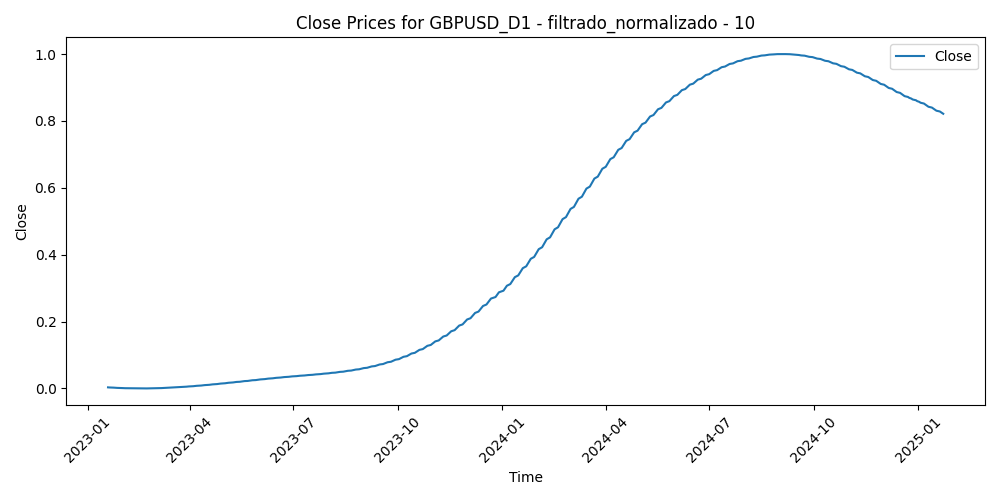

The file beside this chart, header and first rows:
Time, Close, Volume, diferencia_media_10
2023-01-19, 0.003256, 0.5142, 0.2396
2023-01-20, 0.002955, 0.4214, 0.2793
2023-01-23, 0.002669, 0.407, 0.3486
2023-01-24, 0.002397, 0.3946, 0.449
2023-01-25, 0.002139, 0.401, 0.3858
2023-01-26, 0.001896, 0.3716, 0.4024
2023-01-27, 0.001667, 0.3104, 0.4537
2023-01-30, 0.001452, 0.3987, 0.5634
2023-01-31, 0.001252, 0.3658, 0.6245
2023-02-01, 0.001066, 0.412, 0.5354
2023-02-02, 0.0008948, 0.535, 0.7644
2023-02-03, 0.0007384, 0.4825, 1
2023-02-06, 0.0005969, 0.4157, 0.9931
2023-02-07, 0.0004702, 0.4813, 0.8963
2023-02-08, 0.0003584, 0.3602, 0.799
2023-02-09, 0.0002617, 0.3957, 0.667
2023-02-10, 0.00018, 0.4138, 0.7178
2023-02-13, 0.0001134, 0.3291, 0.5332
2023-02-14, 6.206235939032467e-05, 0.5368, 0.4471
2023-02-15, 2.5997427709256726e-05, 0.4499, 0.6333
2023-02-16, 5.286251596459124e-06, 0.5052, 0.6721
2023-02-17, 0.0, 0.471, 0.5787
2023-02-20, 1.0158182874420163e-05, 0.3182, 0.5818
2023-02-21, 3.5573674043831716e-05, 0.5003, 0.4706
2023-02-22, 7.60076883281613e-05, 0.4812, 0.5801
2023-02-23, 0.0001312, 0.4467, 0.614
2023-02-24, 0.000201, 0.5196, 0.7262
2023-02-27, 0.000285, 0.4319, 0.4991
2023-02-28, 0.0003832, 0.4122, 0.5421
2023-03-01, 0.0004951, 0.524, 0.5335
2023-03-02, 0.0006206, 0.4617, 0.6633
2023-03-03, 0.0007595, 0.3674, 0.4989
2023-03-06, 0.0009115, 0.3462, 0.5255
2023-03-07, 0.001076, 0.4542, 0.8227
2023-03-08, 0.001254, 0.3565, 0.7574
2023-03-09, 0.001444, 0.3521, 0.6035
2023-03-10, 0.001646, 0.627, 0.432
2023-03-13, 0.00186, 0.8294, 0.1909
2023-03-14, 0.002085, 0.6669, 0.256
2023-03-15, 0.002322, 0.7208, 0.4413
2023-03-16, 0.002571, 0.642, 0.3722
2023-03-17, 0.00283, 0.4892, 0.28
2023-03-20, 0.0031, 0.5034, 0.1474
2023-03-21, 0.00338, 0.272, 0.3221
2023-03-22, 0.003671, 0.3619, 0.3072
2023-03-23, 0.003972, 0.4502, 0.3381
2023-03-24, 0.004282, 0.4078, 0.4719
2023-03-27, 0.004602, 0.3098, 0.3892
2023-03-28, 0.004931, 0.2602, 0.3293
2023-03-29, 0.005269, 0.307, 0.4176
2023-03-30, 0.005617, 0.3021, 0.3389
2023-03-31, 0.005972, 0.3035, 0.4689
2023-04-03, 0.006336, 0.3269, 0.339
2023-04-04, 0.006708, 0.3245, 0.2452
2023-04-05, 0.007088, 0.2863, 0.346
2023-04-06, 0.007476, 0.188, 0.4124
2023-04-07, 0.007871, 0.07227, 0.4828
2023-04-10, 0.008273, 0.1607, 0.558
2023-04-11, 0.008682, 0.2414, 0.4981
2023-04-12, 0.009098, 0.269, 0.4264
... 462 more rows
